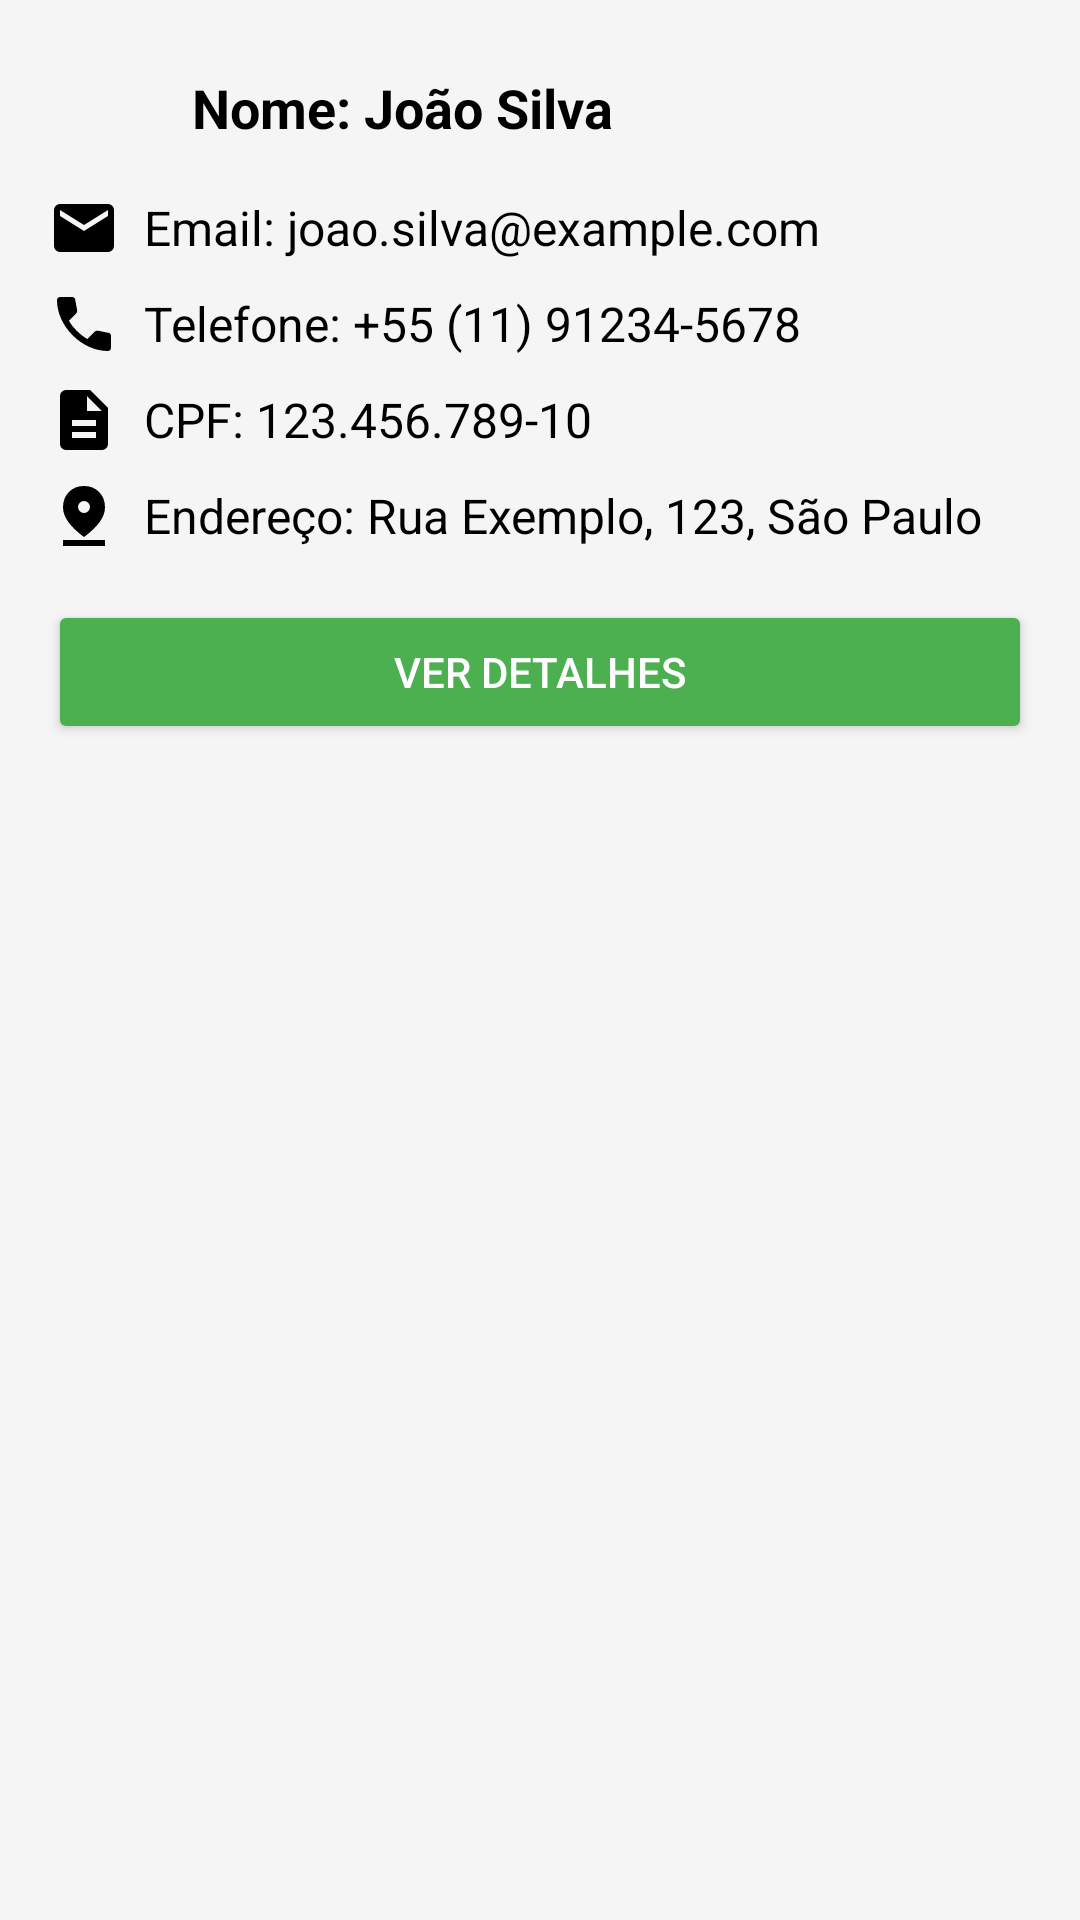

Here is an Android app screen rendered from its layout file. Give the layout XML and the strings, colors and styles it references.
<!-- AndroidManifest.xml: application theme Theme.SafeEats -->
<!-- res/layout/fragment_info_user.xml -->
<?xml version="1.0" encoding="utf-8"?>
<LinearLayout xmlns:android="http://schemas.android.com/apk/res/android"
    android:layout_width="match_parent"
    android:layout_height="wrap_content"
    android:orientation="vertical"
    android:padding="16dp"
    android:layout_margin="8dp"
    android:background="@color/backgroundColor"
    android:elevation="6dp"
    android:clipToOutline="true">

    
    <LinearLayout
        android:layout_width="match_parent"
        android:layout_height="wrap_content"
        android:orientation="horizontal"
        android:gravity="center_vertical">

        <ImageView
            android:id="@+id/itemIcon"
            android:layout_width="40dp"
            android:layout_height="40dp"
            android:src="@drawable/person_fill"
            android:layout_marginEnd="8dp"
            android:contentDescription="User Icon" />

        <TextView
            android:id="@+id/itemNome"
            android:layout_width="wrap_content"
            android:layout_height="wrap_content"
            android:text="Nome: João Silva"
            android:textSize="18sp"
            android:textColor="@color/black"
            android:textStyle="bold" />
    </LinearLayout>

    
    <LinearLayout
        android:layout_width="match_parent"
        android:layout_height="wrap_content"
        android:orientation="horizontal"
        android:gravity="center_vertical"
        android:layout_marginTop="8dp">

        <ImageView
            android:id="@+id/itemEmailIcon"
            android:layout_width="24dp"
            android:layout_height="24dp"
            android:src="@drawable/mail_24dp_000000_fill1_wght400_grad0_opsz24"
            android:layout_marginEnd="8dp"
            android:contentDescription="Email Icon" />

        <TextView
            android:id="@+id/itemEmail"
            android:layout_width="wrap_content"
            android:layout_height="wrap_content"
            android:text="Email: joao.silva@example.com"
            android:textSize="16sp"
            android:textColor="@color/black" />
    </LinearLayout>

    
    <LinearLayout
        android:layout_width="match_parent"
        android:layout_height="wrap_content"
        android:orientation="horizontal"
        android:gravity="center_vertical"
        android:layout_marginTop="8dp">

        <ImageView
            android:id="@+id/itemTelefoneIcon"
            android:layout_width="24dp"
            android:layout_height="24dp"
            android:src="@drawable/call_24dp_000000_fill1_wght400_grad0_opsz24"
            android:layout_marginEnd="8dp"
            android:contentDescription="Phone Icon" />

        <TextView
            android:id="@+id/itemTelefone"
            android:layout_width="wrap_content"
            android:layout_height="wrap_content"
            android:text="Telefone: +55 (11) 91234-5678"
            android:textSize="16sp"
            android:textColor="@color/black" />
    </LinearLayout>

    
    <LinearLayout
        android:layout_width="match_parent"
        android:layout_height="wrap_content"
        android:orientation="horizontal"
        android:gravity="center_vertical"
        android:layout_marginTop="8dp">

        <ImageView
            android:id="@+id/itemCPFIcon"
            android:layout_width="24dp"
            android:layout_height="24dp"
            android:src="@drawable/description_24dp_000000_fill1_wght400_grad0_opsz24"
            android:layout_marginEnd="8dp"
            android:contentDescription="Document Icon" />

        <TextView
            android:id="@+id/itemCPF"
            android:layout_width="wrap_content"
            android:layout_height="wrap_content"
            android:text="CPF: 123.456.789-10"
            android:textSize="16sp"
            android:textColor="@color/black" />
    </LinearLayout>

    
    <LinearLayout
        android:layout_width="match_parent"
        android:layout_height="wrap_content"
        android:orientation="horizontal"
        android:gravity="center_vertical"
        android:layout_marginTop="8dp">

        <ImageView
            android:id="@+id/itemEnderecoIcon"
            android:layout_width="24dp"
            android:layout_height="24dp"
            android:src="@drawable/pin_drop_24dp_000000_fill1_wght400_grad0_opsz24"
            android:layout_marginEnd="8dp"
            android:contentDescription="Location Icon" />

        <TextView
            android:id="@+id/itemEndereco"
            android:layout_width="wrap_content"
            android:layout_height="wrap_content"
            android:text="Endereço: Rua Exemplo, 123, São Paulo"
            android:textSize="16sp"
            android:textColor="@color/black" />
    </LinearLayout>

    
    <Button
        android:id="@+id/itemButton"
        android:layout_width="match_parent"
        android:layout_height="wrap_content"
        android:layout_marginTop="16dp"
        android:text="Ver Detalhes"
        android:backgroundTint="@color/buttonColor"
        android:textColor="@android:color/white"
        android:elevation="2dp" />
</LinearLayout>
<!-- resources referenced by this layout -->
<resources>
  <color name="backgroundColor">#F5F5F5</color>
  <color name="black">#FF000000</color>
  <color name="buttonColor">#4CAF50</color>
  <!-- drawable call_24dp_000000_fill1_wght400_grad0_opsz24 (drawable) -->
  <vector xmlns:android="http://schemas.android.com/apk/res/android" xmlns:aapt="http://schemas.android.com/aapt"
      android:viewportWidth="960"
      android:viewportHeight="960"
      android:width="24dp"
      android:height="24dp">
      <group
          android:translateX="-0"
          android:translateY="960">
          <path
              android:pathData="M798 -120q-125 0 -247 -54.5T329 -329Q229 -429 174.5 -551T120 -798q0 -18 12 -30t30 -12h162q14 0 25 9.5t13 22.5l26 140q2 16 -1 27t-11 19l-97 98q20 37 47.5 71.5T387 -386q31 31 65 57.5t72 48.5l94 -94q9 -9 23.5 -13.5T670 -390l138 28q14 4 23 14.5t9 23.5v162q0 18 -12 30t-30 12Z"
              android:fillColor="#000000" />
      </group>
  </vector>
  <!-- drawable description_24dp_000000_fill1_wght400_grad0_opsz24 (drawable) -->
  <vector xmlns:android="http://schemas.android.com/apk/res/android" xmlns:aapt="http://schemas.android.com/aapt"
      android:viewportWidth="960"
      android:viewportHeight="960"
      android:width="24dp"
      android:height="24dp">
      <group
          android:translateX="-0"
          android:translateY="960">
          <path
              android:pathData="M320 -240h320v-80H320v80Zm0 -160h320v-80H320v80ZM240 -80q-33 0 -56.5 -23.5T160 -160v-640q0 -33 23.5 -56.5T240 -880h320l240 240v480q0 33 -23.5 56.5T720 -80H240Zm280 -520h200L520 -800v200Z"
              android:fillColor="#000000" />
      </group>
  </vector>
  <!-- drawable mail_24dp_000000_fill1_wght400_grad0_opsz24 (drawable) -->
  <vector xmlns:android="http://schemas.android.com/apk/res/android" xmlns:aapt="http://schemas.android.com/aapt"
      android:viewportWidth="960"
      android:viewportHeight="960"
      android:width="24dp"
      android:height="24dp">
      <group
          android:translateX="-0"
          android:translateY="960">
          <path
              android:pathData="M160 -160q-33 0 -56.5 -23.5T80 -240v-480q0 -33 23.5 -56.5T160 -800h640q33 0 56.5 23.5T880 -720v480q0 33 -23.5 56.5T800 -160H160Zm320 -280l320 -200v-80L480 -520 160 -720v80l320 200Z"
              android:fillColor="#000000" />
      </group>
  </vector>
  <!-- drawable pin_drop_24dp_000000_fill1_wght400_grad0_opsz24 (drawable) -->
  <vector xmlns:android="http://schemas.android.com/apk/res/android" xmlns:aapt="http://schemas.android.com/aapt"
      android:viewportWidth="960"
      android:viewportHeight="960"
      android:width="24dp"
      android:height="24dp">
      <group
          android:translateX="-0"
          android:translateY="960">
          <path
              android:pathData="M480 -200Q339 -304 269.5 -402T200 -594q0 -125 78 -205.5T480 -880q124 0 202 80.5T760 -594q0 94 -69.5 192T480 -200Zm0 -320q33 0 56.5 -23.5T560 -600q0 -33 -23.5 -56.5T480 -680q-33 0 -56.5 23.5T400 -600q0 33 23.5 56.5T480 -520ZM200 -80v-80h560v80H200Z"
              android:fillColor="#000000" />
      </group>
  </vector>
  <style name="Theme.SafeEats" parent="Base.Theme.SafeEats" />
  <style name="Base.Theme.SafeEats" parent="Theme.Material3.DayNight.NoActionBar">
          
          
      </style>
</resources>
